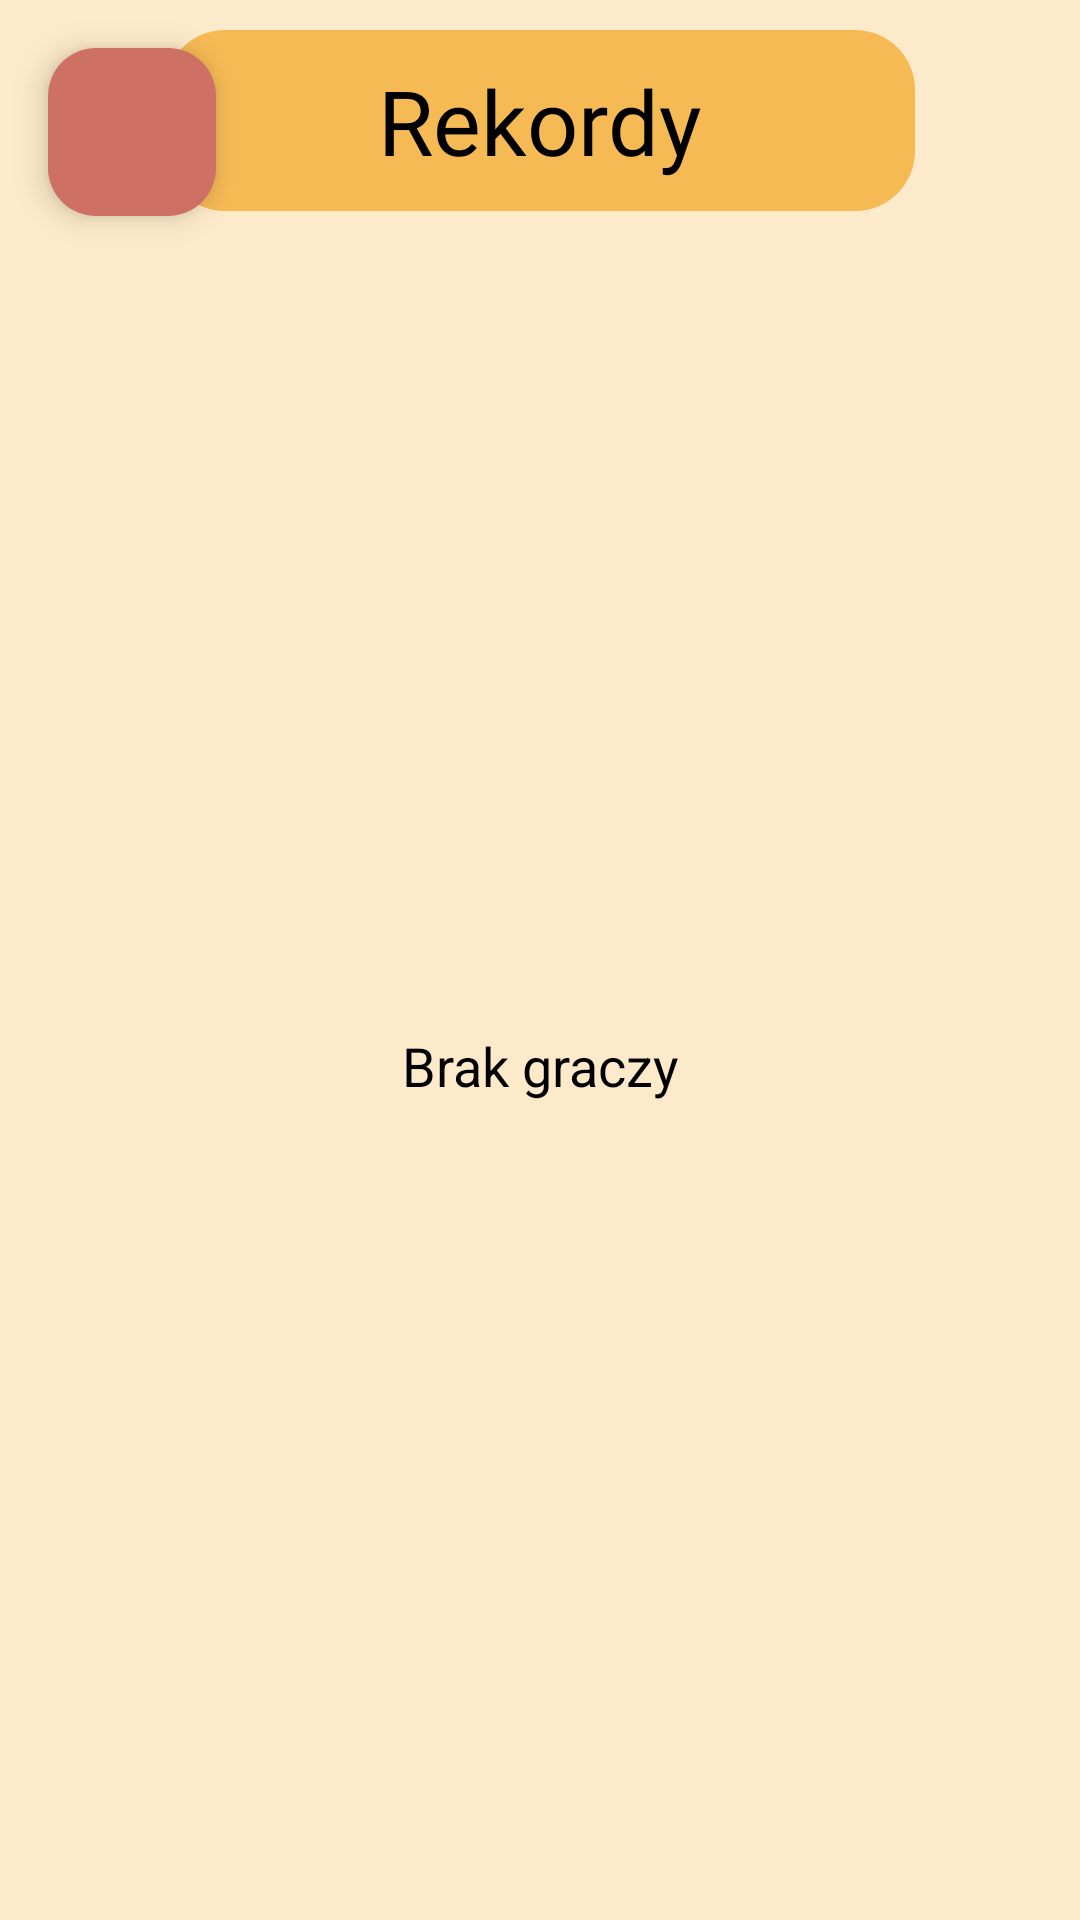

The Android layout XML behind this screen, and the referenced resources:
<!-- AndroidManifest.xml: application theme Theme.AplikcjaCRUD -->
<!-- res/layout/fragment_charts.xml -->
<?xml version="1.0" encoding="utf-8"?>
<androidx.constraintlayout.widget.ConstraintLayout
    xmlns:android="http://schemas.android.com/apk/res/android"
    xmlns:tools="http://schemas.android.com/tools"
    xmlns:app="http://schemas.android.com/apk/res-auto"
    android:layout_width="match_parent"
    android:layout_height="match_parent"
    android:background="@color/main"
    tools:context=".ChartsFragment">

    <TextView
        android:id="@+id/records"
        android:layout_width="250dp"
        android:layout_height="wrap_content"
        android:text="@string/rekordy"
        android:textSize="30sp"
        android:textColor="@color/black"
        android:gravity="center"
        android:fontFamily="@font/crimson_text_bold"
        android:paddingVertical="10dp"
        android:background="@drawable/zaokraglenie"
        app:layout_constraintStart_toStartOf="parent"
        app:layout_constraintEnd_toEndOf="parent"
        app:layout_constraintTop_toTopOf="parent"
        android:layout_marginTop="10dp" />

    <androidx.recyclerview.widget.RecyclerView
        android:id="@+id/recyclerViewRecords"
        android:layout_width="match_parent"
        android:layout_height="0dp"
        app:layout_constraintTop_toBottomOf="@+id/records"
        app:layout_constraintStart_toStartOf="parent"
        app:layout_constraintEnd_toEndOf="parent"
        app:layout_constraintBottom_toBottomOf="parent"
        tools:listitem="@layout/item_record"
        android:layout_marginTop="10dp" />

    <TextView
        android:id="@+id/msgWhenNoRecords"
        android:layout_width="wrap_content"
        android:layout_height="wrap_content"
        android:text="@string/brak_graczy"
        android:textSize="18sp"
        android:textColor="@color/black"
        app:layout_constraintTop_toBottomOf="@+id/records"
        app:layout_constraintBottom_toBottomOf="@+id/recyclerViewRecords"
        app:layout_constraintStart_toStartOf="parent"
        app:layout_constraintEnd_toEndOf="parent" />

    <com.google.android.material.floatingactionbutton.FloatingActionButton
        android:id="@+id/floatingActionButtonBackToHome"
        android:layout_margin="16dp"
        android:layout_width="wrap_content"
        android:layout_height="wrap_content"
        android:clickable="true"
        android:src="@drawable/baseline_arrow_back_ios_new_24"
        app:tint="@color/black"
        app:maxImageSize="40dp"
        android:backgroundTint="@color/btn"
        app:layout_constraintTop_toTopOf="parent"
        app:layout_constraintStart_toStartOf="parent" />


</androidx.constraintlayout.widget.ConstraintLayout>
<!-- res/layout/item_record.xml (included above) -->
<?xml version="1.0" encoding="utf-8"?>
<androidx.constraintlayout.widget.ConstraintLayout
    xmlns:android="http://schemas.android.com/apk/res/android"
    xmlns:app="http://schemas.android.com/apk/res-auto"
    android:layout_width="match_parent"
    android:layout_height="wrap_content"
    android:padding="12dp">

    <TextView
        android:id="@+id/itemName"
        android:layout_width="wrap_content"
        android:layout_height="wrap_content"
        android:text="@string/nazwa"
        android:textSize="18sp"
        android:textColor="@color/black"
        android:fontFamily="@font/crimson_text_bold"
        app:layout_constraintStart_toStartOf="parent"
        app:layout_constraintTop_toTopOf="parent"/>

    <TextView
        android:id="@+id/itemScore"
        android:layout_width="wrap_content"
        android:layout_height="wrap_content"
        android:text="@string/_0"
        android:textSize="18sp"
        android:textColor="@color/black"
        android:fontFamily="@font/crimson_text_bold"
        app:layout_constraintEnd_toEndOf="parent"
        app:layout_constraintTop_toTopOf="parent"/>


    <com.google.android.material.divider.MaterialDivider
        android:id="@+id/divider"
        android:layout_width="match_parent"
        android:layout_height="1dp"
        android:layout_marginTop="12dp"
        app:layout_constraintTop_toBottomOf="@+id/itemName"
        app:layout_constraintStart_toStartOf="parent"
        app:layout_constraintEnd_toEndOf="parent"/>


</androidx.constraintlayout.widget.ConstraintLayout>
<!-- resources referenced by this layout -->
<resources>
  <color name="black">#FF000000</color>
  <color name="btn">#CF7064</color>
  <color name="main">#FDEACA</color>
  <!-- drawable zaokraglenie (drawable) -->
  <?xml version="1.0" encoding="utf-8"?>
  <shape android:shape="rectangle" xmlns:android="http://schemas.android.com/apk/res/android">
  <corners android:radius="20dp" />
      <solid android:color="@color/navBar" />
  </shape>
  <string name="_0">0</string>
  <string name="brak_graczy">Brak graczy</string>
  <string name="nazwa">nazwa</string>
  <string name="rekordy">Rekordy</string>
  <style name="Theme.AplikcjaCRUD" parent="Base.Theme.AplikcjaCRUD" />
  <color name="navBar">#F6BA55</color>
  <style name="Base.Theme.AplikcjaCRUD" parent="Theme.Material3.DayNight.NoActionBar">
          
          
      </style>
</resources>
